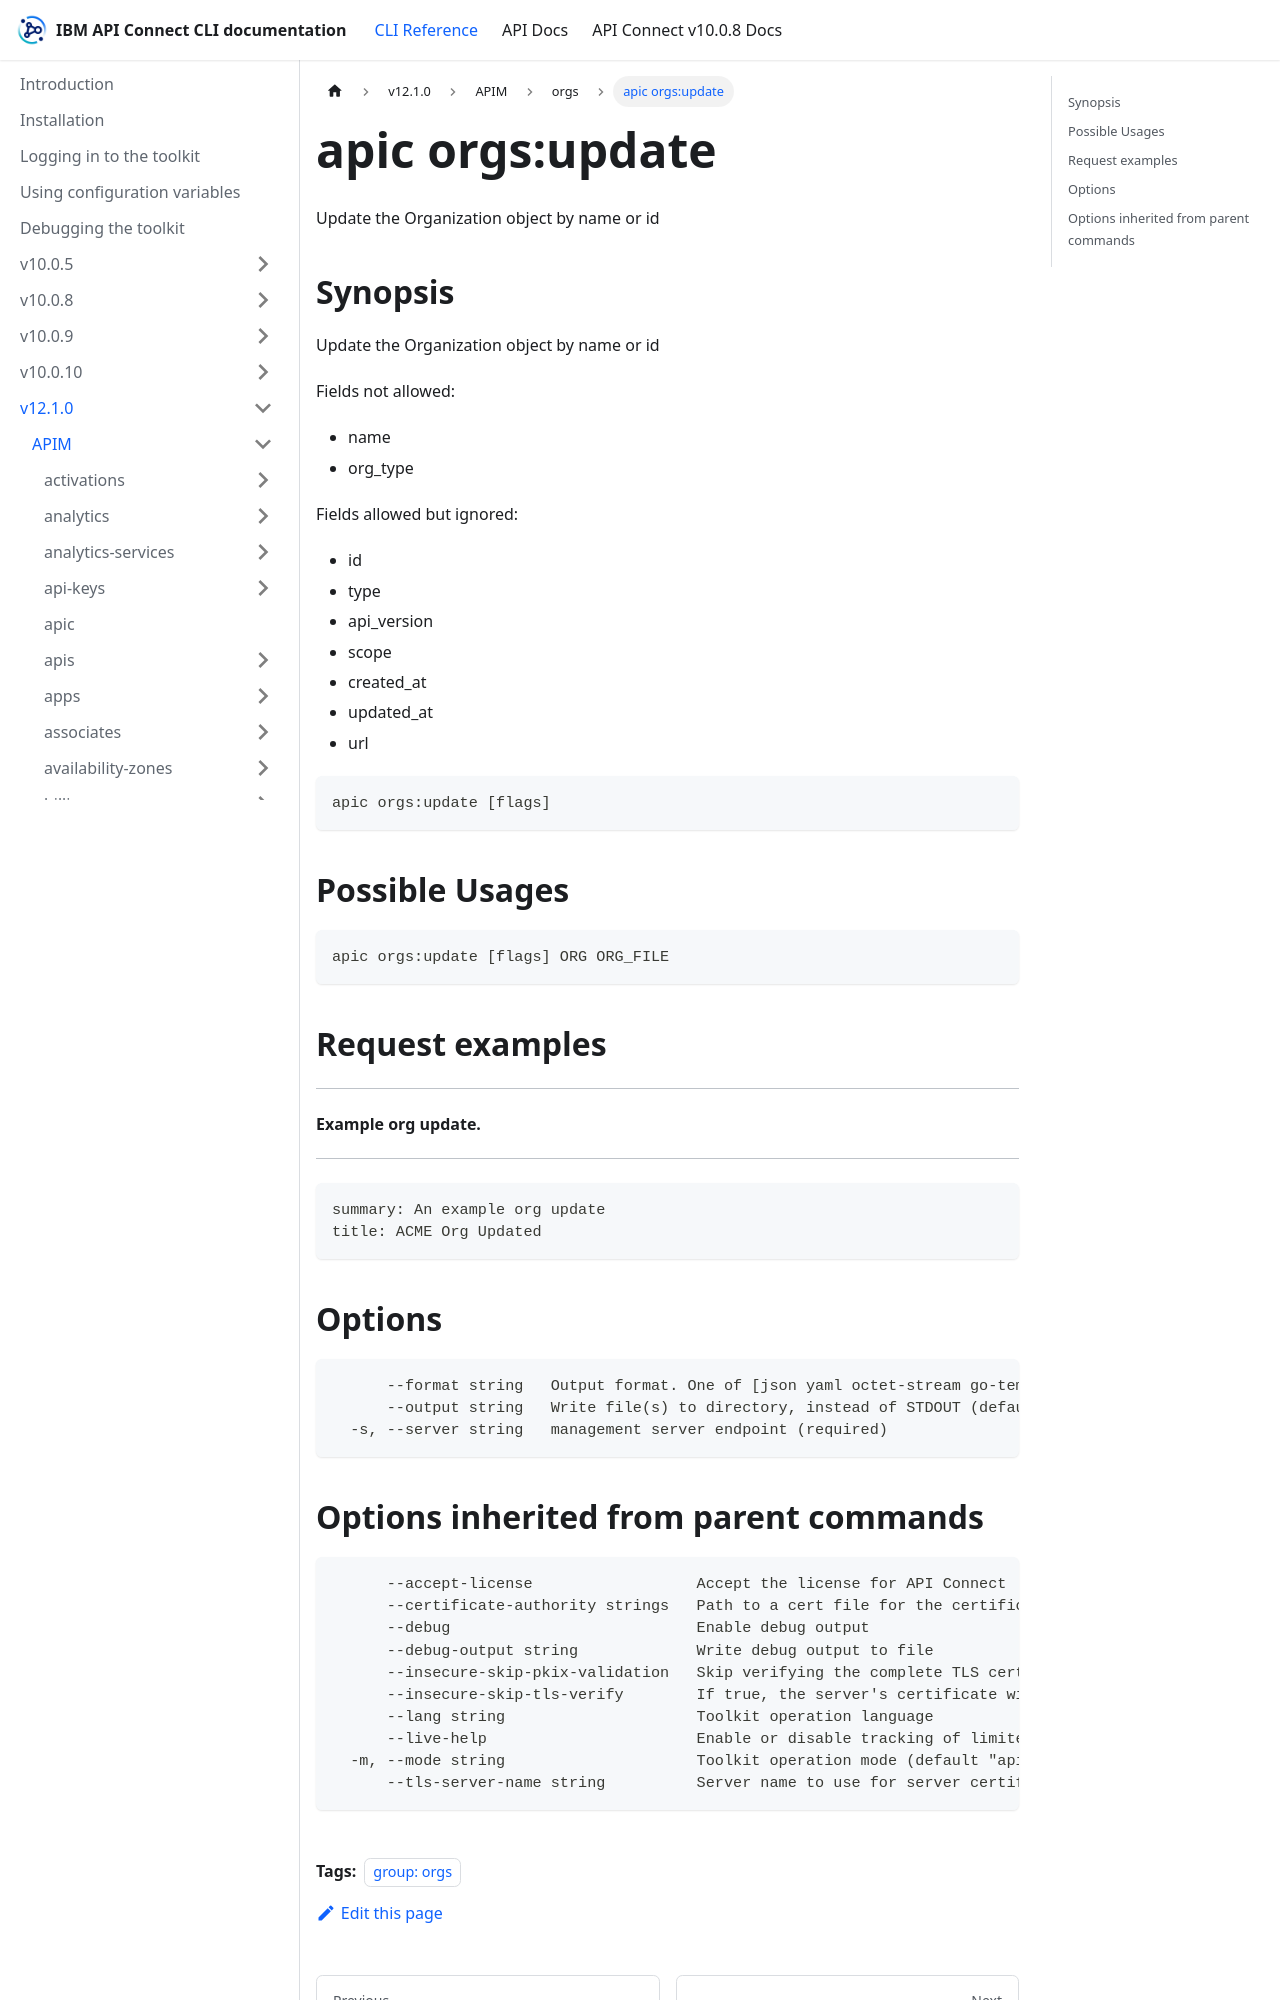

repository: ibm-apiconnect/clidocs · page: docs/v1210/apim/orgs/apic_orgs_update.html · generator: docusaurus

---
tags:
- "group: orgs"
---
# apic orgs:update

Update the Organization object by name or id

## Synopsis

Update the Organization object by name or id
          
          Fields not allowed:
          - name
          - org_type
          
          Fields allowed but ignored:
          - id
          - type
          - api_version
          - scope
          - created_at
          - updated_at
          - url

```
apic orgs:update [flags]
```

## Possible Usages

```
apic orgs:update [flags] ORG ORG_FILE
```

## Request examples

------------------------
#### Example org update.
------------------------

```
summary: An example org update
title: ACME Org Updated
```

## Options

```
      --format string   Output format. One of [json yaml octet-stream go-template=... go-template-file=...], defaults to yaml.
      --output string   Write file(s) to directory, instead of STDOUT (default "-")
  -s, --server string   management server endpoint (required)
```
